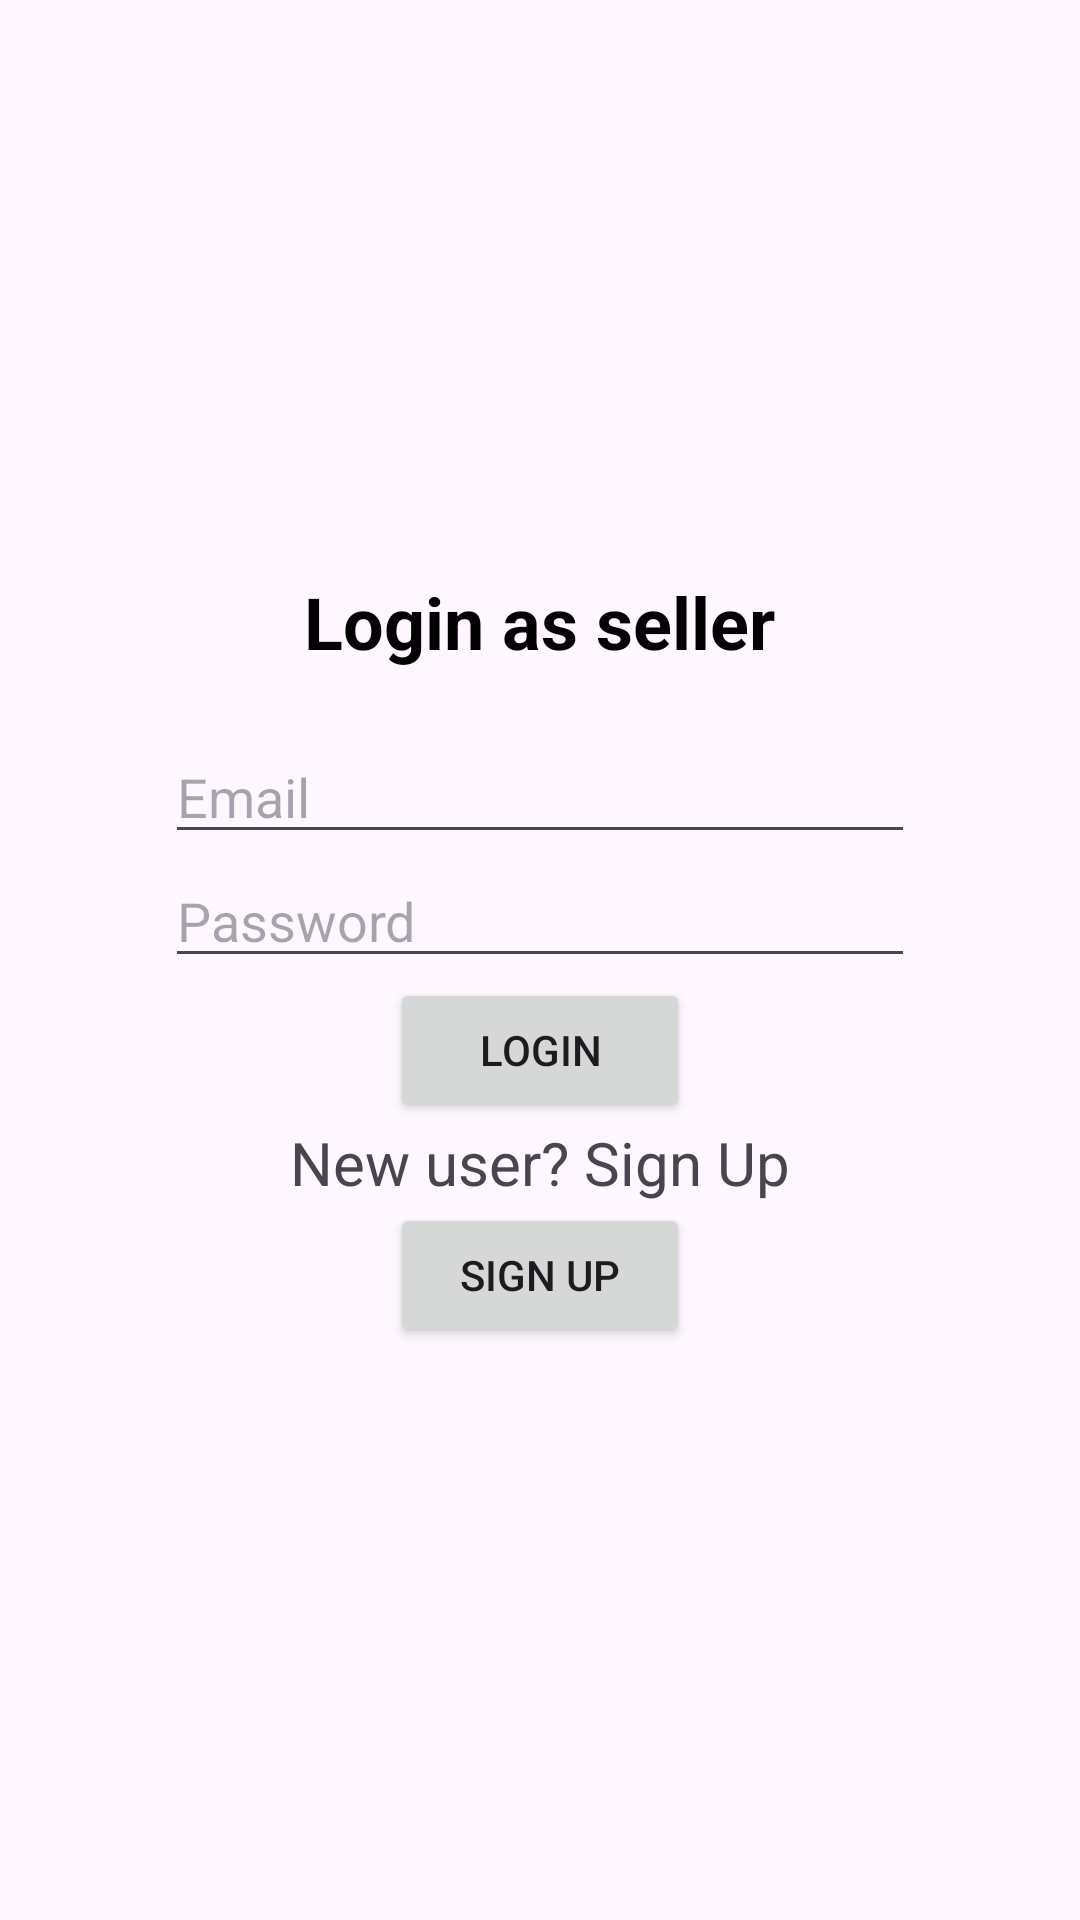

Here is an Android app screen rendered from its layout file. Give the layout XML and the strings, colors and styles it references.
<!-- AndroidManifest.xml: application theme Theme.ECommerce2 -->
<!-- res/layout/activity_login_page.xml -->
<?xml version="1.0" encoding="utf-8"?>
<LinearLayout xmlns:android="http://schemas.android.com/apk/res/android"
    xmlns:app="http://schemas.android.com/apk/res-auto"
    xmlns:tools="http://schemas.android.com/tools"
    android:layout_width="match_parent"
    android:orientation="vertical"
    android:layout_height="match_parent"
    android:gravity="center"
    tools:context=".LoginPage">

    <TextView
        android:layout_width="wrap_content"
        android:layout_height="wrap_content"
        android:text="@string/login_as_seller"
        android:textSize="24sp"
        android:textStyle="bold"
        android:textColor="@color/black"
        android:layout_gravity="center_horizontal"/>

    <EditText
        android:layout_width="250dp"
        android:layout_height="wrap_content"
        android:layout_gravity="center_horizontal"
        android:hint="@string/email"
        android:layout_marginTop="20dp"
        android:id="@+id/edt_email"/>

    <EditText
        android:layout_width="250dp"
        android:layout_height="wrap_content"
        android:layout_gravity="center_horizontal"
        android:hint="@string/password"
        android:id="@+id/edt_pass"/>

    <Button
        android:layout_width="100dp"
        android:layout_height="wrap_content"
        android:text="@string/login"
        android:layout_gravity="center_horizontal"
        android:id="@+id/login_btn"/>

    <TextView
        android:layout_width="wrap_content"
        android:layout_height="wrap_content"
        android:text="@string/new_user_sign_up"
        android:textSize="20sp"
        android:layout_gravity="center_horizontal"/>

    <Button
        android:layout_width="100dp"
        android:layout_height="wrap_content"
        android:text="@string/sign_up"
        android:layout_gravity="center_horizontal"
        android:id="@+id/signup_btn"/>

</LinearLayout>
<!-- resources referenced by this layout -->
<resources>
  <string name="email">Email</string>
  <string name="login">Login</string>
  <string name="login_as_seller">Login as seller</string>
  <string name="new_user_sign_up">New user? Sign Up</string>
  <string name="password">Password</string>
  <string name="sign_up">Sign Up</string>
  <style name="Theme.ECommerce2" parent="Base.Theme.ECommerce2" />
  <style name="Base.Theme.ECommerce2" parent="Theme.Material3.DayNight.NoActionBar">
          
          
      </style>
  <!-- not gathered from this repository: default colours our renderer supplied (Android Studio template values) -->
  <color name="black">#FF000000</color>
</resources>
